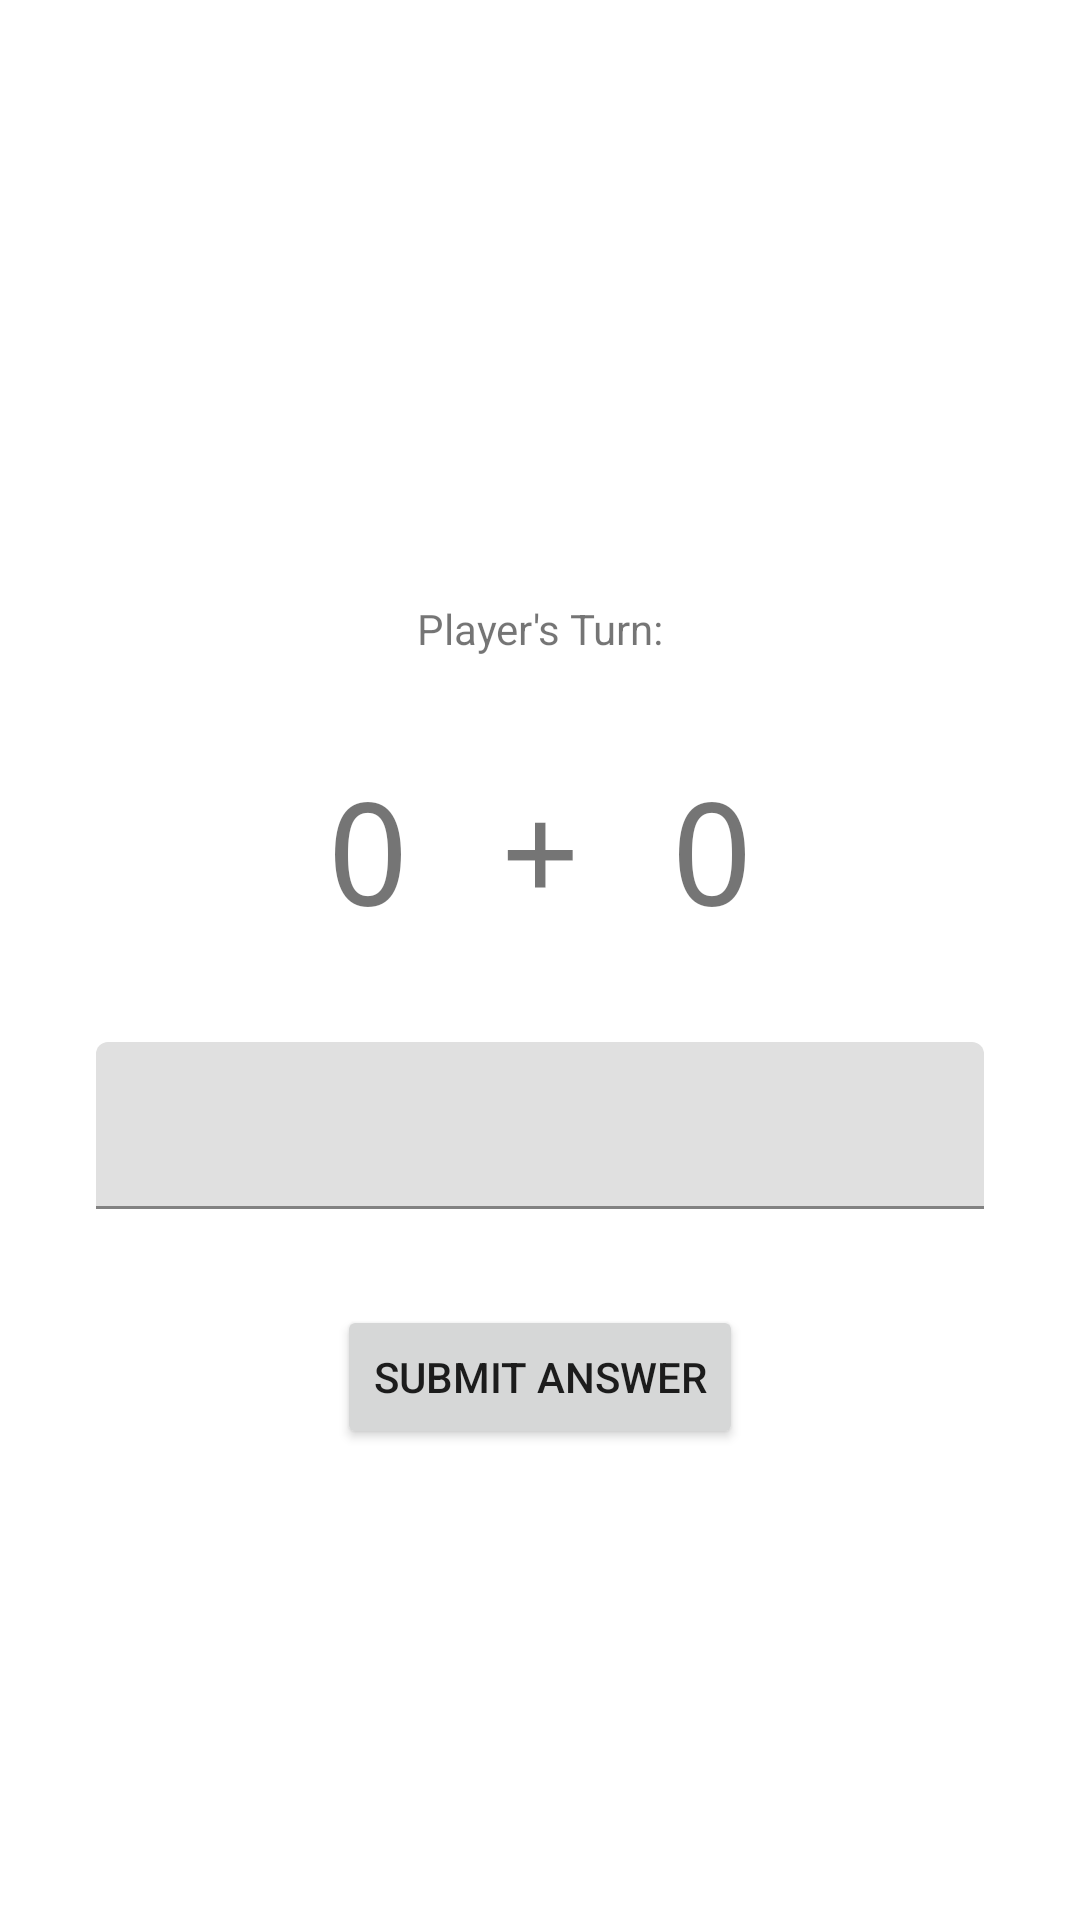

This screen was rendered from an Android layout file. Write that file and the resources it references.
<!-- AndroidManifest.xml: application theme Theme.Adv160421010Week2 -->
<!-- res/layout/fragment_game.xml -->
<?xml version="1.0" encoding="utf-8"?>
<FrameLayout xmlns:android="http://schemas.android.com/apk/res/android"
    xmlns:app="http://schemas.android.com/apk/res-auto"
    xmlns:tools="http://schemas.android.com/tools"
    android:layout_width="match_parent"
    android:layout_height="match_parent"
    tools:context=".GameFragment">

    <androidx.constraintlayout.widget.ConstraintLayout
        android:layout_width="match_parent"
        android:layout_height="match_parent">

        <TextView
            android:id="@+id/txtTurn"
            android:layout_width="wrap_content"
            android:layout_height="wrap_content"
            android:layout_marginTop="200dp"
            android:text="Player's Turn:"
            app:layout_constraintEnd_toEndOf="parent"
            app:layout_constraintStart_toStartOf="parent"
            app:layout_constraintTop_toTopOf="parent" />

        <Button
            android:id="@+id/btnAns"
            android:layout_width="wrap_content"
            android:layout_height="wrap_content"
            android:layout_marginTop="32dp"
            android:text="SUBMIT ANSWER"
            app:layout_constraintEnd_toEndOf="parent"
            app:layout_constraintStart_toStartOf="parent"
            app:layout_constraintTop_toBottomOf="@+id/textInputLayout2" />

        <com.google.android.material.textfield.TextInputLayout
            android:id="@+id/textInputLayout2"
            android:layout_width="0dp"
            android:layout_height="wrap_content"
            android:layout_marginStart="32dp"
            android:layout_marginTop="32dp"
            android:layout_marginEnd="32dp"
            app:layout_constraintEnd_toEndOf="parent"
            app:layout_constraintStart_toStartOf="parent"
            app:layout_constraintTop_toBottomOf="@+id/txtQuestion">

            <com.google.android.material.textfield.TextInputEditText
                android:id="@+id/txtAns"
                android:layout_width="match_parent"
                android:layout_height="wrap_content" />
        </com.google.android.material.textfield.TextInputLayout>

        <TextView
            android:id="@+id/txtQuestion"
            android:layout_width="wrap_content"
            android:layout_height="wrap_content"
            android:layout_marginTop="32dp"
            android:fontFamily="monospace"
            android:text="0 + 0"
            android:textSize="48sp"
            app:layout_constraintEnd_toEndOf="parent"
            app:layout_constraintStart_toStartOf="parent"
            app:layout_constraintTop_toBottomOf="@+id/txtTurn" />
    </androidx.constraintlayout.widget.ConstraintLayout>
</FrameLayout>
<!-- resources referenced by this layout -->
<resources>
  <style name="Theme.Adv160421010Week2" parent="Theme.MaterialComponents.DayNight.DarkActionBar">
          
          <item name="colorPrimary">@color/purple_500</item>
          <item name="colorPrimaryVariant">@color/purple_700</item>
          <item name="colorOnPrimary">@color/white</item>
          
          <item name="colorSecondary">@color/teal_200</item>
          <item name="colorSecondaryVariant">@color/teal_700</item>
          <item name="colorOnSecondary">@color/black</item>
          
          <item name="android:statusBarColor">?attr/colorPrimaryVariant</item>
          
      </style>
  <!-- not gathered from this repository: default colours our renderer supplied (Android Studio template values) -->
  <color name="purple_500">#FF6200EE</color>
  <color name="purple_700">#FF3700B3</color>
  <color name="teal_200">#FF03DAC5</color>
  <color name="teal_700">#FF018786</color>
  <color name="black">#FF000000</color>
  <color name="white">#FFFFFFFF</color>
</resources>
